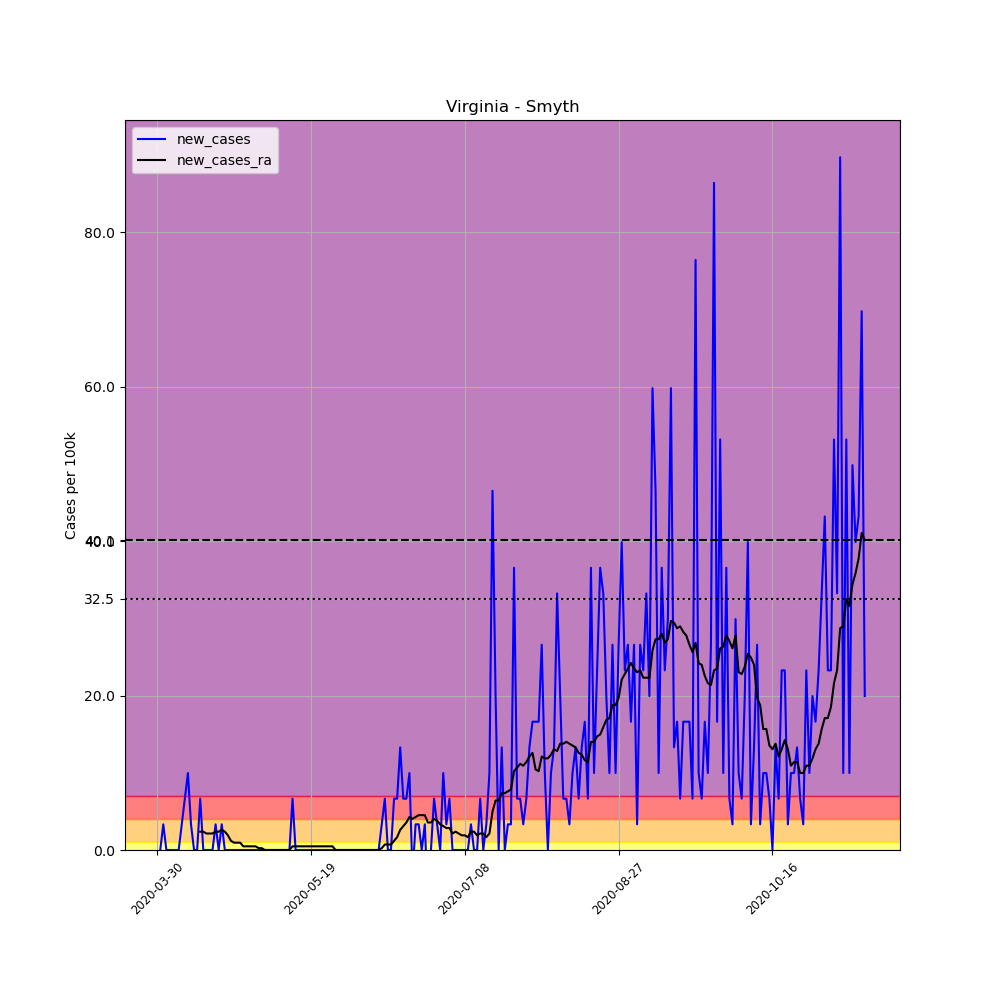

The file beside this chart, header and first rows:
, date, county, state, fips, cases, deaths, COUNTY, STNAME, CTYNAME, POPESTIMATE2019, per_100k, new_cases, new_cases_ra
489878, 2020-03-30, Smyth, Virginia, 51173, 1, 0, 173, Virginia, Smyth, 30104, 3.322, , 
489879, 2020-03-31, Smyth, Virginia, 51173, 1, 0, 173, Virginia, Smyth, 30104, 3.322, 0.0, 
489880, 2020-04-01, Smyth, Virginia, 51173, 2, 0, 173, Virginia, Smyth, 30104, 6.644, 3.322, 
489881, 2020-04-02, Smyth, Virginia, 51173, 2, 0, 173, Virginia, Smyth, 30104, 6.644, 0.0, 
489882, 2020-04-03, Smyth, Virginia, 51173, 2, 0, 173, Virginia, Smyth, 30104, 6.644, 0.0, 
489883, 2020-04-04, Smyth, Virginia, 51173, 2, 0, 173, Virginia, Smyth, 30104, 6.644, 0.0, 
489884, 2020-04-05, Smyth, Virginia, 51173, 2, 0, 173, Virginia, Smyth, 30104, 6.644, 0.0, 
489885, 2020-04-06, Smyth, Virginia, 51173, 2, 0, 173, Virginia, Smyth, 30104, 6.644, 0.0, 
489886, 2020-04-07, Smyth, Virginia, 51173, 3, 0, 173, Virginia, Smyth, 30104, 9.965, 3.322, 
489887, 2020-04-08, Smyth, Virginia, 51173, 5, 0, 173, Virginia, Smyth, 30104, 16.61, 6.644, 
489888, 2020-04-09, Smyth, Virginia, 51173, 8, 0, 173, Virginia, Smyth, 30104, 26.57, 9.965, 
489889, 2020-04-10, Smyth, Virginia, 51173, 9, 0, 173, Virginia, Smyth, 30104, 29.9, 3.322, 
489890, 2020-04-11, Smyth, Virginia, 51173, 9, 0, 173, Virginia, Smyth, 30104, 29.9, 0.0, 
489891, 2020-04-12, Smyth, Virginia, 51173, 9, 0, 173, Virginia, Smyth, 30104, 29.9, 0.0, 
489892, 2020-04-13, Smyth, Virginia, 51173, 11, 0, 173, Virginia, Smyth, 30104, 36.54, 6.644, 2.373
489893, 2020-04-14, Smyth, Virginia, 51173, 11, 0, 173, Virginia, Smyth, 30104, 36.54, 0.0, 2.373
489894, 2020-04-15, Smyth, Virginia, 51173, 11, 0, 173, Virginia, Smyth, 30104, 36.54, 0.0, 2.135
489895, 2020-04-16, Smyth, Virginia, 51173, 11, 0, 173, Virginia, Smyth, 30104, 36.54, 0.0, 2.135
489896, 2020-04-17, Smyth, Virginia, 51173, 11, 0, 173, Virginia, Smyth, 30104, 36.54, 0.0, 2.135
489897, 2020-04-18, Smyth, Virginia, 51173, 12, 0, 173, Virginia, Smyth, 30104, 39.86, 3.322, 2.373
489898, 2020-04-19, Smyth, Virginia, 51173, 12, 0, 173, Virginia, Smyth, 30104, 39.86, 0.0, 2.373
489899, 2020-04-20, Smyth, Virginia, 51173, 13, 0, 173, Virginia, Smyth, 30104, 43.18, 3.322, 2.61
489900, 2020-04-21, Smyth, Virginia, 51173, 13, 0, 173, Virginia, Smyth, 30104, 43.18, 0.0, 2.373
489901, 2020-04-22, Smyth, Virginia, 51173, 13, 0, 173, Virginia, Smyth, 30104, 43.18, 0.0, 1.898
489902, 2020-04-23, Smyth, Virginia, 51173, 13, 0, 173, Virginia, Smyth, 30104, 43.18, 0.0, 1.186
489903, 2020-04-24, Smyth, Virginia, 51173, 13, 0, 173, Virginia, Smyth, 30104, 43.18, 0.0, 0.9491
489904, 2020-04-25, Smyth, Virginia, 51173, 13, 0, 173, Virginia, Smyth, 30104, 43.18, 0.0, 0.9491
489905, 2020-04-26, Smyth, Virginia, 51173, 13, 0, 173, Virginia, Smyth, 30104, 43.18, 0.0, 0.9491
489906, 2020-04-27, Smyth, Virginia, 51173, 13, 0, 173, Virginia, Smyth, 30104, 43.18, 0.0, 0.4745
489907, 2020-04-28, Smyth, Virginia, 51173, 13, 0, 173, Virginia, Smyth, 30104, 43.18, 0.0, 0.4745
489908, 2020-04-29, Smyth, Virginia, 51173, 13, 0, 173, Virginia, Smyth, 30104, 43.18, 0.0, 0.4745
489909, 2020-04-30, Smyth, Virginia, 51173, 13, 0, 173, Virginia, Smyth, 30104, 43.18, 0.0, 0.4745
489910, 2020-05-01, Smyth, Virginia, 51173, 13, 0, 173, Virginia, Smyth, 30104, 43.18, 0.0, 0.4745
489911, 2020-05-02, Smyth, Virginia, 51173, 13, 0, 173, Virginia, Smyth, 30104, 43.18, 0.0, 0.2373
489912, 2020-05-03, Smyth, Virginia, 51173, 13, 0, 173, Virginia, Smyth, 30104, 43.18, 0.0, 0.2373
489913, 2020-05-04, Smyth, Virginia, 51173, 13, 0, 173, Virginia, Smyth, 30104, 43.18, 0.0, 5.075305255429287e-16
489914, 2020-05-05, Smyth, Virginia, 51173, 13, 0, 173, Virginia, Smyth, 30104, 43.18, 0.0, 5.075305255429287e-16
489915, 2020-05-06, Smyth, Virginia, 51173, 13, 0, 173, Virginia, Smyth, 30104, 43.18, 0.0, 5.075305255429287e-16
489916, 2020-05-07, Smyth, Virginia, 51173, 13, 0, 173, Virginia, Smyth, 30104, 43.18, 0.0, 5.075305255429287e-16
489917, 2020-05-08, Smyth, Virginia, 51173, 13, 0, 173, Virginia, Smyth, 30104, 43.18, 0.0, 5.075305255429287e-16
489918, 2020-05-09, Smyth, Virginia, 51173, 13, 0, 173, Virginia, Smyth, 30104, 43.18, 0.0, 5.075305255429287e-16
489919, 2020-05-10, Smyth, Virginia, 51173, 13, 0, 173, Virginia, Smyth, 30104, 43.18, 0.0, 5.075305255429287e-16
489920, 2020-05-11, Smyth, Virginia, 51173, 13, 0, 173, Virginia, Smyth, 30104, 43.18, 0.0, 5.075305255429287e-16
489921, 2020-05-12, Smyth, Virginia, 51173, 13, 0, 173, Virginia, Smyth, 30104, 43.18, 0.0, 5.075305255429287e-16
489922, 2020-05-13, Smyth, Virginia, 51173, 15, 0, 173, Virginia, Smyth, 30104, 49.83, 6.644, 0.4745
489923, 2020-05-14, Smyth, Virginia, 51173, 15, 0, 173, Virginia, Smyth, 30104, 49.83, 0.0, 0.4745
489924, 2020-05-15, Smyth, Virginia, 51173, 15, 0, 173, Virginia, Smyth, 30104, 49.83, 0.0, 0.4745
489925, 2020-05-16, Smyth, Virginia, 51173, 15, 0, 173, Virginia, Smyth, 30104, 49.83, 0.0, 0.4745
489926, 2020-05-17, Smyth, Virginia, 51173, 15, 0, 173, Virginia, Smyth, 30104, 49.83, 0.0, 0.4745
489927, 2020-05-18, Smyth, Virginia, 51173, 15, 0, 173, Virginia, Smyth, 30104, 49.83, 0.0, 0.4745
489928, 2020-05-19, Smyth, Virginia, 51173, 15, 0, 173, Virginia, Smyth, 30104, 49.83, 0.0, 0.4745
489929, 2020-05-20, Smyth, Virginia, 51173, 15, 0, 173, Virginia, Smyth, 30104, 49.83, 0.0, 0.4745
489930, 2020-05-21, Smyth, Virginia, 51173, 15, 0, 173, Virginia, Smyth, 30104, 49.83, 0.0, 0.4745
489931, 2020-05-22, Smyth, Virginia, 51173, 15, 0, 173, Virginia, Smyth, 30104, 49.83, 0.0, 0.4745
489932, 2020-05-23, Smyth, Virginia, 51173, 15, 0, 173, Virginia, Smyth, 30104, 49.83, 0.0, 0.4745
489933, 2020-05-24, Smyth, Virginia, 51173, 15, 0, 173, Virginia, Smyth, 30104, 49.83, 0.0, 0.4745
489934, 2020-05-25, Smyth, Virginia, 51173, 15, 0, 173, Virginia, Smyth, 30104, 49.83, 0.0, 0.4745
489935, 2020-05-26, Smyth, Virginia, 51173, 15, 0, 173, Virginia, Smyth, 30104, 49.83, 0.0, 0.4745
489936, 2020-05-27, Smyth, Virginia, 51173, 15, 0, 173, Virginia, Smyth, 30104, 49.83, 0.0, 5.075305255429287e-16
489937, 2020-05-28, Smyth, Virginia, 51173, 15, 0, 173, Virginia, Smyth, 30104, 49.83, 0.0, 5.075305255429287e-16
... 171 more rows
